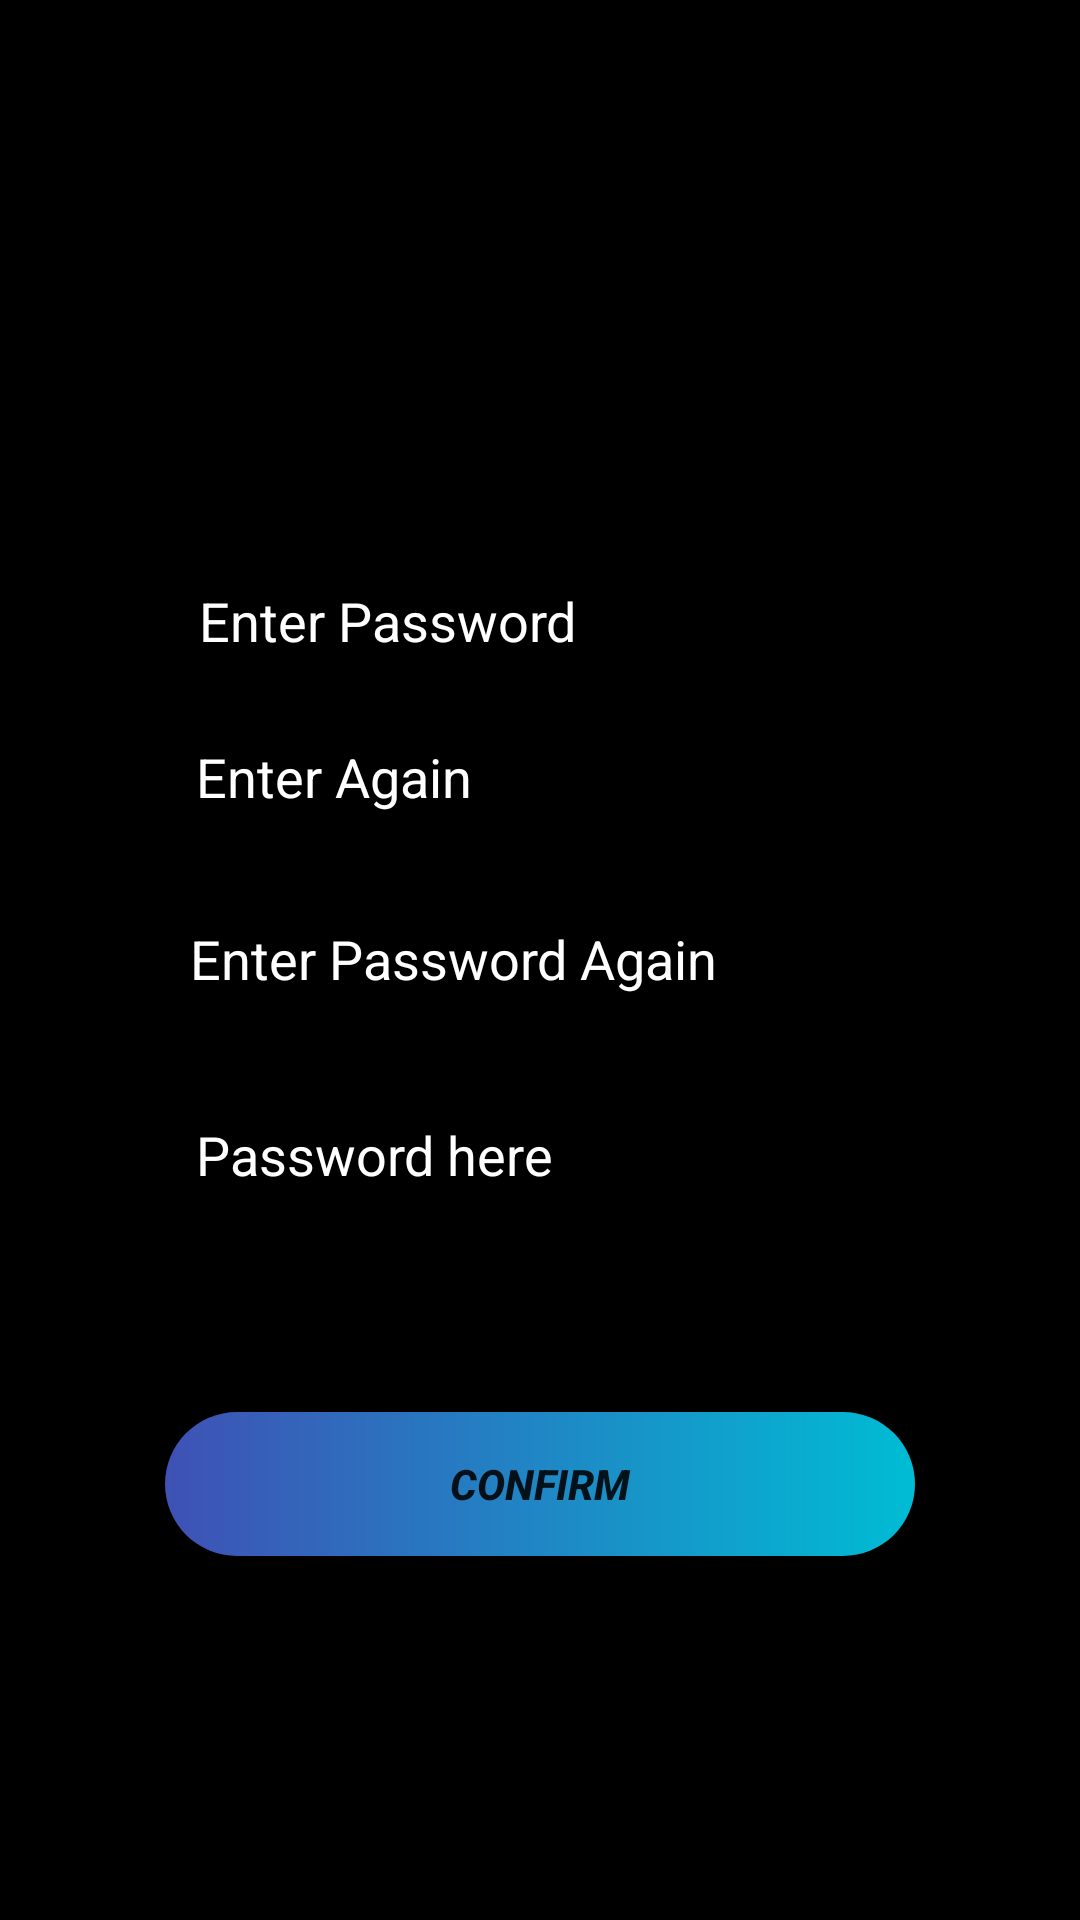

Reconstruct the res/layout file that produces this screen, plus the resources it refers to.
<!-- AndroidManifest.xml: application theme Theme.PwLogin -->
<!-- res/layout/activity_create_pw.xml -->
<?xml version="1.0" encoding="utf-8"?>
<androidx.constraintlayout.widget.ConstraintLayout xmlns:android="http://schemas.android.com/apk/res/android"
    xmlns:app="http://schemas.android.com/apk/res-auto"
    xmlns:tools="http://schemas.android.com/tools"
    android:layout_width="match_parent"
    android:layout_height="match_parent"
    tools:context=".CreatePw"
    android:background="@color/black">

    <EditText
        android:id="@+id/edit1"
        android:layout_width="200dp"
        android:layout_height="48dp"
        android:ems="15"
        android:hint="Enter Again"
        android:inputType="textPassword"
        android:textColorHint="@color/white"
        android:textSize="18dp"
        app:layout_constraintBottom_toBottomOf="parent"
        app:layout_constraintEnd_toEndOf="parent"
        app:layout_constraintHorizontal_bias="0.383"
        app:layout_constraintStart_toStartOf="parent"
        app:layout_constraintTop_toTopOf="parent"
        app:layout_constraintVertical_bias="0.394" />

    <TextView
        android:id="@+id/entry"
        android:layout_width="wrap_content"
        android:layout_height="wrap_content"
        android:text="Enter Password"
        android:textColor="@color/white"
        android:textSize="18sp"
        app:layout_constraintBottom_toBottomOf="parent"
        app:layout_constraintEnd_toEndOf="parent"
        app:layout_constraintHorizontal_bias="0.284"
        app:layout_constraintStart_toStartOf="parent"
        app:layout_constraintTop_toTopOf="parent"
        app:layout_constraintVertical_bias="0.316" />

    <TextView
        android:id="@+id/reenter"
        android:layout_width="wrap_content"
        android:layout_height="wrap_content"
        android:text="Enter Password Again"
        android:textColor="@color/white"
        android:textSize="18sp"
        app:layout_constraintBottom_toBottomOf="parent"
        app:layout_constraintEnd_toEndOf="parent"
        app:layout_constraintHorizontal_bias="0.344"
        app:layout_constraintStart_toStartOf="parent"
        app:layout_constraintTop_toTopOf="parent"
        app:layout_constraintVertical_bias="0.499" />

    <EditText
        android:id="@+id/edit2"
        android:layout_width="200dp"
        android:layout_height="48dp"
        android:ems="15"
        android:hint="Password here"
        android:inputType="textPassword"
        android:textColorHint="@color/white"
        android:textSize="18dp"
        app:layout_constraintBottom_toBottomOf="parent"
        app:layout_constraintEnd_toEndOf="parent"
        app:layout_constraintHorizontal_bias="0.383"
        app:layout_constraintStart_toStartOf="parent"
        app:layout_constraintTop_toTopOf="parent"
        app:layout_constraintVertical_bias="0.607" />

    <Button
        android:id="@+id/conf"
        android:layout_width="250dp"
        android:layout_height="48dp"
        android:background="@drawable/rounded"
        android:backgroundTint="@null"
        android:text="confirm"
        android:textStyle="bold|italic"
        app:backgroundTint="@null"
        app:layout_constraintBottom_toBottomOf="parent"
        app:layout_constraintEnd_toEndOf="parent"
        app:layout_constraintStart_toStartOf="parent"
        app:layout_constraintTop_toTopOf="parent"
        app:layout_constraintVertical_bias="0.795" />
</androidx.constraintlayout.widget.ConstraintLayout>
<!-- resources referenced by this layout -->
<resources>
  <!-- drawable rounded (drawable) -->
  <?xml version="1.0" encoding="utf-8"?>
  <shape xmlns:android="http://schemas.android.com/apk/res/android"
      android:shape="rectangle">
      <gradient
          android:startColor="#3F51B5"
          android:endColor="#00BCD4"/>
      <corners
          android:radius="50dp"/>
  </shape>
  <style name="Theme.PwLogin" parent="Theme.MaterialComponents.DayNight.DarkActionBar">
          
          <item name="colorPrimary">@color/purple_500</item>
          <item name="colorPrimaryVariant">@color/purple_700</item>
          <item name="colorOnPrimary">@color/white</item>
          
          <item name="colorSecondary">@color/teal_200</item>
          <item name="colorSecondaryVariant">@color/teal_700</item>
          <item name="colorOnSecondary">@color/black</item>
          
          <item name="android:statusBarColor" tools:targetApi="l">?attr/colorPrimaryVariant</item>
          
      </style>
  <!-- not gathered from this repository: default colours our renderer supplied (Android Studio template values) -->
  <color name="purple_500">#FF6200EE</color>
  <color name="purple_700">#FF3700B3</color>
  <color name="teal_200">#FF03DAC5</color>
  <color name="teal_700">#FF018786</color>
  <color name="black">#FF000000</color>
  <color name="white">#FFFFFFFF</color>
</resources>
